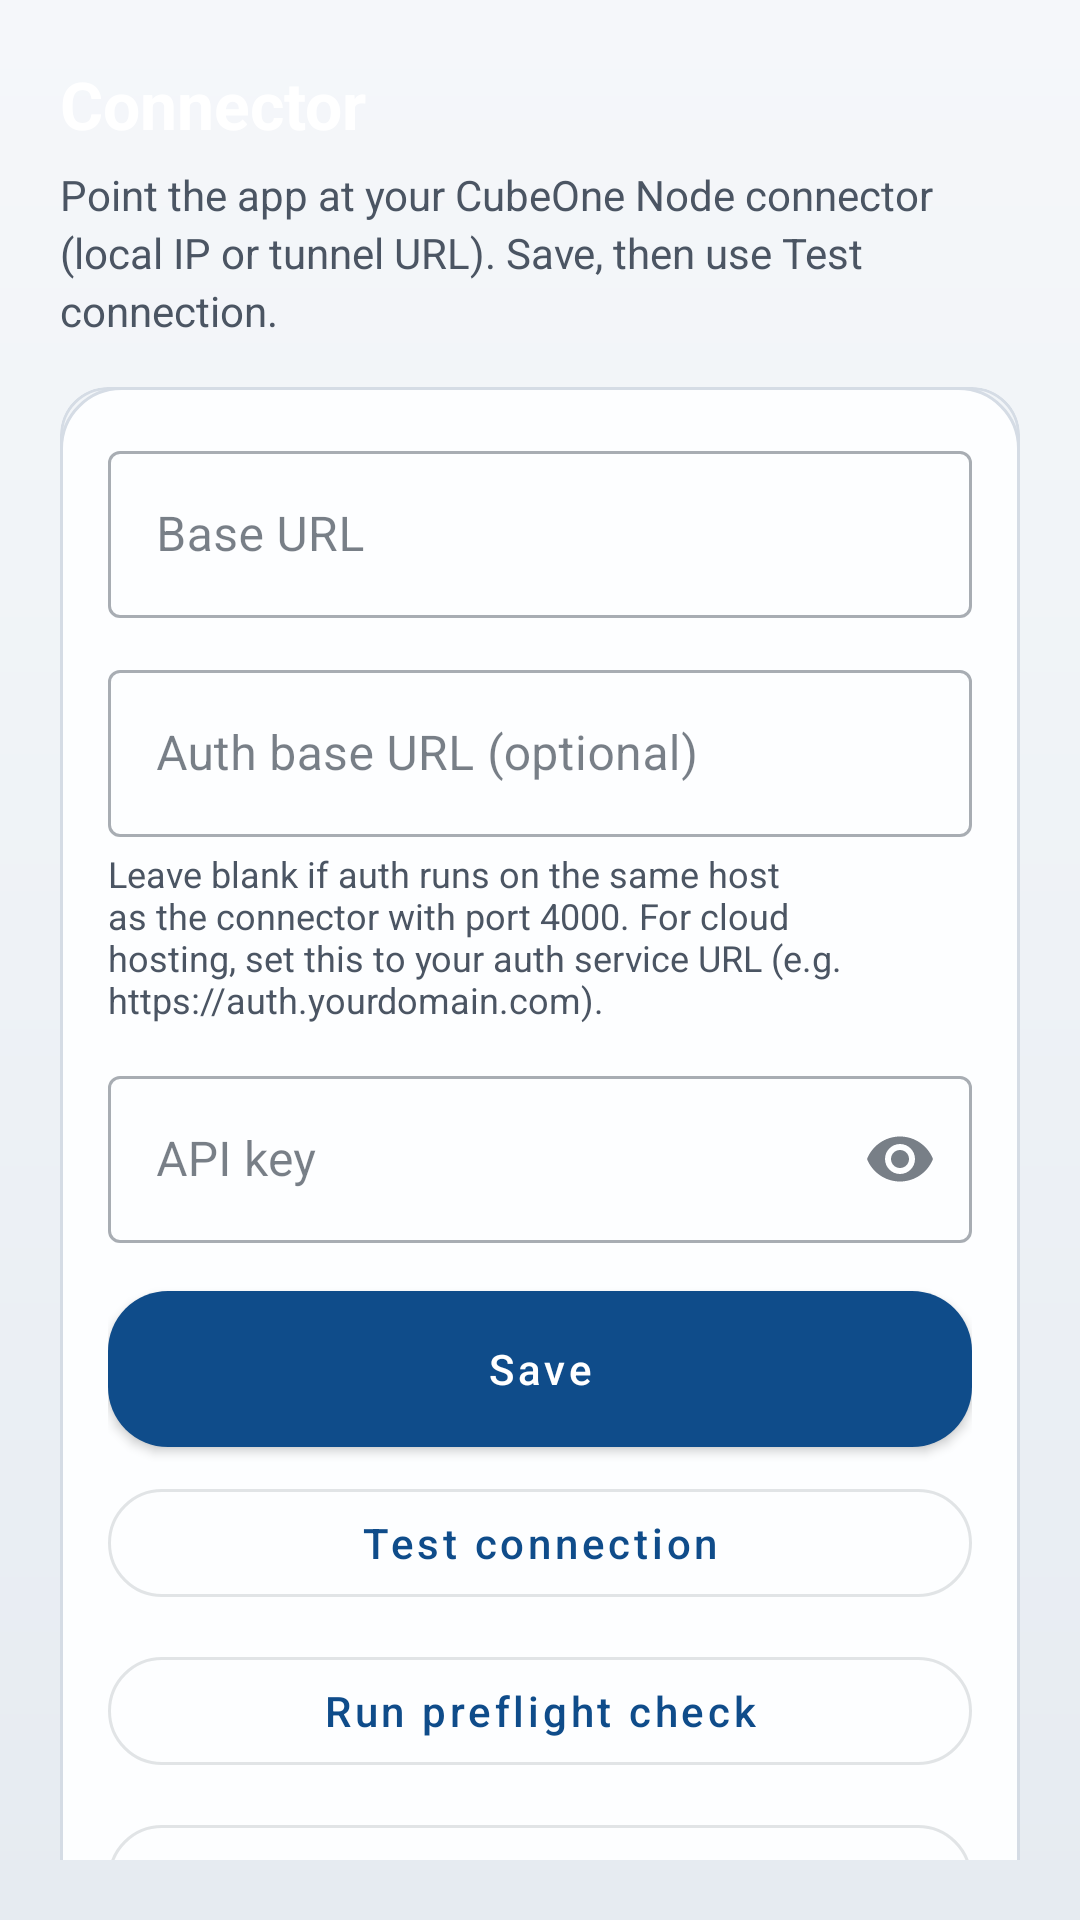

Produce the Android XML layout that renders to this screen, including the resource entries it uses.
<!-- AndroidManifest.xml: activity theme Theme.CubeOneScan -->
<!-- res/layout/activity_settings.xml -->
<?xml version="1.0" encoding="utf-8"?>
<androidx.core.widget.NestedScrollView xmlns:android="http://schemas.android.com/apk/res/android"
    xmlns:app="http://schemas.android.com/apk/res-auto"
    android:layout_width="match_parent"
    android:layout_height="match_parent"
    android:background="@drawable/bg_app_gradient"
    android:fillViewport="true"
    android:padding="@dimen/padding_screen">

    <LinearLayout
        android:layout_width="match_parent"
        android:layout_height="wrap_content"
        android:orientation="vertical">

        <TextView
            android:layout_width="match_parent"
            android:layout_height="wrap_content"
            android:text="@string/settings_title"
            android:textColor="@color/white"
            android:textSize="22sp"
            android:textStyle="bold" />

        <TextView
            android:id="@+id/tvSettingsIntro"
            android:layout_width="match_parent"
            android:layout_height="wrap_content"
            android:layout_marginTop="6dp"
            android:lineSpacingExtra="3dp"
            android:text="@string/settings_intro"
            android:textColor="@color/text_secondary"
            android:textSize="14sp" />

        <com.google.android.material.card.MaterialCardView
            android:layout_width="match_parent"
            android:layout_height="wrap_content"
            android:layout_marginTop="16dp"
            app:cardBackgroundColor="@android:color/transparent"
            app:cardCornerRadius="@dimen/corner_card"
            app:cardElevation="0dp"
            app:strokeColor="@color/divider"
            app:strokeWidth="1dp">

            <LinearLayout
                android:layout_width="match_parent"
                android:layout_height="wrap_content"
                android:orientation="vertical"
                android:background="@drawable/bg_glass_card"
                android:padding="@dimen/padding_card">

                <LinearLayout
                    android:id="@+id/groupConnectorSecrets"
                    android:layout_width="match_parent"
                    android:layout_height="wrap_content"
                    android:orientation="vertical">

                <com.google.android.material.textfield.TextInputLayout
                    android:layout_width="match_parent"
                    android:layout_height="wrap_content"
                    android:hint="@string/settings_base_url_hint"
                    style="@style/Widget.MaterialComponents.TextInputLayout.OutlinedBox">

                    <com.google.android.material.textfield.TextInputEditText
                        android:id="@+id/etBaseUrl"
                        android:layout_width="match_parent"
                        android:layout_height="wrap_content"
                        android:inputType="textUri" />
                </com.google.android.material.textfield.TextInputLayout>

                <com.google.android.material.textfield.TextInputLayout
                    android:layout_width="match_parent"
                    android:layout_height="wrap_content"
                    android:layout_marginTop="12dp"
                    android:hint="@string/settings_auth_base_url_hint"
                    style="@style/Widget.MaterialComponents.TextInputLayout.OutlinedBox">

                    <com.google.android.material.textfield.TextInputEditText
                        android:id="@+id/etAuthBaseUrl"
                        android:layout_width="match_parent"
                        android:layout_height="wrap_content"
                        android:inputType="textUri" />
                </com.google.android.material.textfield.TextInputLayout>

                <TextView
                    android:layout_width="match_parent"
                    android:layout_height="wrap_content"
                    android:layout_marginTop="4dp"
                    android:text="@string/settings_auth_base_url_helper"
                    android:textColor="@color/text_secondary"
                    android:textSize="12sp" />

                <com.google.android.material.textfield.TextInputLayout
                    android:layout_width="match_parent"
                    android:layout_height="wrap_content"
                    android:layout_marginTop="12dp"
                    android:hint="@string/settings_api_key_hint"
                    app:endIconMode="password_toggle"
                    style="@style/Widget.MaterialComponents.TextInputLayout.OutlinedBox">

                    <com.google.android.material.textfield.TextInputEditText
                        android:id="@+id/etApiKey"
                        android:layout_width="match_parent"
                        android:layout_height="wrap_content"
                        android:inputType="textPassword" />
                </com.google.android.material.textfield.TextInputLayout>

                <com.google.android.material.button.MaterialButton
                    android:id="@+id/btnSave"
                    android:layout_width="match_parent"
                    android:layout_height="wrap_content"
                    android:layout_marginTop="16dp"
                    android:text="@string/save"
                    app:cornerRadius="@dimen/corner_button" />

                <com.google.android.material.button.MaterialButton
                    android:id="@+id/btnTest"
                    style="@style/Widget.MaterialComponents.Button.OutlinedButton"
                    android:layout_width="match_parent"
                    android:layout_height="wrap_content"
                    android:layout_marginTop="8dp"
                    android:text="@string/test_connection"
                    app:cornerRadius="@dimen/corner_button" />

                <com.google.android.material.button.MaterialButton
                    android:id="@+id/btnPreflight"
                    style="@style/Widget.MaterialComponents.Button.OutlinedButton"
                    android:layout_width="match_parent"
                    android:layout_height="wrap_content"
                    android:layout_marginTop="8dp"
                    android:text="@string/settings_preflight_check"
                    app:cornerRadius="@dimen/corner_button" />
                </LinearLayout>

                <TextView
                    android:id="@+id/tvConnectorManagedNotice"
                    android:layout_width="match_parent"
                    android:layout_height="wrap_content"
                    android:layout_marginBottom="8dp"
                    android:lineSpacingExtra="3dp"
                    android:text="@string/settings_connector_managed_notice"
                    android:textColor="@color/text_secondary"
                    android:textSize="14sp"
                    android:visibility="gone" />

                <com.google.android.material.button.MaterialButton
                    android:id="@+id/btnManageUsers"
                    style="@style/Widget.MaterialComponents.Button.OutlinedButton"
                    android:layout_width="match_parent"
                    android:layout_height="wrap_content"
                    android:layout_marginTop="8dp"
                    android:text="Manage dealership users"
                    app:cornerRadius="@dimen/corner_button" />

                <com.google.android.material.button.MaterialButton
                    android:id="@+id/btnAuditEvents"
                    style="@style/Widget.MaterialComponents.Button.OutlinedButton"
                    android:layout_width="match_parent"
                    android:layout_height="wrap_content"
                    android:layout_marginTop="8dp"
                    android:text="View audit events"
                    app:cornerRadius="@dimen/corner_button" />
            </LinearLayout>
        </com.google.android.material.card.MaterialCardView>

        <com.google.android.material.card.MaterialCardView
            android:layout_width="match_parent"
            android:layout_height="wrap_content"
            android:layout_marginTop="12dp"
            app:cardBackgroundColor="@android:color/transparent"
            app:cardCornerRadius="@dimen/corner_card"
            app:cardElevation="0dp"
            app:strokeColor="@color/divider"
            app:strokeWidth="1dp">

            <LinearLayout
                android:layout_width="match_parent"
                android:layout_height="wrap_content"
                android:orientation="vertical"
                android:background="@drawable/bg_glass_card"
                android:padding="@dimen/padding_card">

                <TextView
                    android:layout_width="match_parent"
                    android:layout_height="wrap_content"
                    android:text="@string/settings_support_title"
                    android:textColor="@color/white"
                    android:textSize="18sp"
                    android:textStyle="bold" />

                <TextView
                    android:layout_width="match_parent"
                    android:layout_height="wrap_content"
                    android:layout_marginTop="6dp"
                    android:lineSpacingExtra="2dp"
                    android:text="@string/settings_support_intro"
                    android:textColor="@color/text_secondary"
                    android:textSize="13sp" />

                <com.google.android.material.button.MaterialButton
                    android:id="@+id/btnPrivacyPolicy"
                    style="@style/Widget.MaterialComponents.Button.OutlinedButton"
                    android:layout_width="match_parent"
                    android:layout_height="wrap_content"
                    android:layout_marginTop="12dp"
                    android:text="@string/settings_open_privacy_policy"
                    app:cornerRadius="@dimen/corner_button" />

                <com.google.android.material.button.MaterialButton
                    android:id="@+id/btnContactSupport"
                    style="@style/Widget.MaterialComponents.Button.OutlinedButton"
                    android:layout_width="match_parent"
                    android:layout_height="wrap_content"
                    android:layout_marginTop="8dp"
                    android:text="@string/settings_contact_support"
                    app:cornerRadius="@dimen/corner_button" />

                <com.google.android.material.button.MaterialButton
                    android:id="@+id/btnRequestDeletion"
                    style="@style/Widget.MaterialComponents.Button.OutlinedButton"
                    android:layout_width="match_parent"
                    android:layout_height="wrap_content"
                    android:layout_marginTop="8dp"
                    android:text="@string/settings_request_deletion"
                    app:cornerRadius="@dimen/corner_button" />
            </LinearLayout>
        </com.google.android.material.card.MaterialCardView>
    </LinearLayout>
</androidx.core.widget.NestedScrollView>
<!-- resources referenced by this layout -->
<resources>
  <color name="divider">#FFD5DCE5</color>
  <color name="text_secondary">#FF4B5563</color>
  <color name="white">#FFFFFFFF</color>
  <dimen name="corner_button">20dp</dimen>
  <dimen name="corner_card">16dp</dimen>
  <dimen name="padding_card">16dp</dimen>
  <dimen name="padding_screen">20dp</dimen>
  <!-- drawable bg_app_gradient (drawable) -->
  <?xml version="1.0" encoding="utf-8"?>
  <shape xmlns:android="http://schemas.android.com/apk/res/android">
      <gradient
          android:angle="270"
          android:startColor="#FFF5F7FA"
          android:centerColor="#FFEEF2F6"
          android:endColor="#FFE6EBF1" />
  </shape>
  <!-- drawable bg_glass_card (drawable) -->
  <?xml version="1.0" encoding="utf-8"?>
  <shape xmlns:android="http://schemas.android.com/apk/res/android">
      <solid android:color="#FDFDFEFF" />
      <stroke
          android:width="1dp"
          android:color="#FFD5DCE5" />
      <corners android:radius="20dp" />
  </shape>
  <string name="save">Save</string>
  <string name="settings_api_key_hint">API key</string>
  <string name="settings_auth_base_url_helper">Leave blank if auth runs on the same host as the connector with port 4000. For cloud hosting, set this to your auth service URL (e.g. https://auth.yourdomain.com).</string>
  <string name="settings_auth_base_url_hint">Auth base URL (optional)</string>
  <string name="settings_base_url_hint">Base URL</string>
  <string name="settings_connector_managed_notice">Connector and authentication are configured for you. Contact support if the app cannot reach the server.</string>
  <string name="settings_contact_support">Contact support</string>
  <string name="settings_intro">Point the app at your CubeOne Node connector (local IP or tunnel URL). Save, then use Test connection.</string>
  <string name="settings_open_privacy_policy">Open privacy policy</string>
  <string name="settings_preflight_check">Run preflight check</string>
  <string name="settings_request_deletion">Request account deletion</string>
  <string name="settings_support_intro">Use these links for policy details, account deletion requests, and support queries.</string>
  <string name="settings_support_title">Support and privacy</string>
  <string name="settings_title">Connector</string>
  <string name="test_connection">Test connection</string>
  <color name="primary">#FF0F4C8A</color>
  <color name="primary_dark">#FF093260</color>
  <color name="on_primary">#FFFFFFFF</color>
  <color name="secondary">#FF1E88E5</color>
  <color name="teal_700">#FF00695C</color>
  <color name="on_secondary">#FFFFFFFF</color>
  <color name="background">#FFECEFF3</color>
  <style name="Widget.CubeOne.Card" parent="Widget.MaterialComponents.CardView">
          <item name="cardCornerRadius">18dp</item>
          <item name="cardElevation">0dp</item>
          <item name="strokeColor">@color/divider</item>
          <item name="strokeWidth">1dp</item>
          <item name="cardBackgroundColor">@android:color/transparent</item>
      </style>
  <style name="Widget.CubeOne.Button" parent="Widget.MaterialComponents.Button">
          <item name="cornerRadius">14dp</item>
          <item name="android:minHeight">52dp</item>
          <item name="backgroundTint">@color/primary</item>
          <item name="android:textColor">@color/on_primary</item>
          <item name="android:textAllCaps">false</item>
          <item name="android:insetTop">0dp</item>
          <item name="android:insetBottom">0dp</item>
      </style>
  <color name="text_primary">#FF1F2937</color>
  <style name="ThemeOverlay.CubeOne.Input" parent="">
          <item name="colorOnSurface">@color/text_primary</item>
          <item name="colorControlNormal">@color/text_secondary</item>
          <item name="android:textColorHint">@color/text_secondary</item>
      </style>
</resources>
